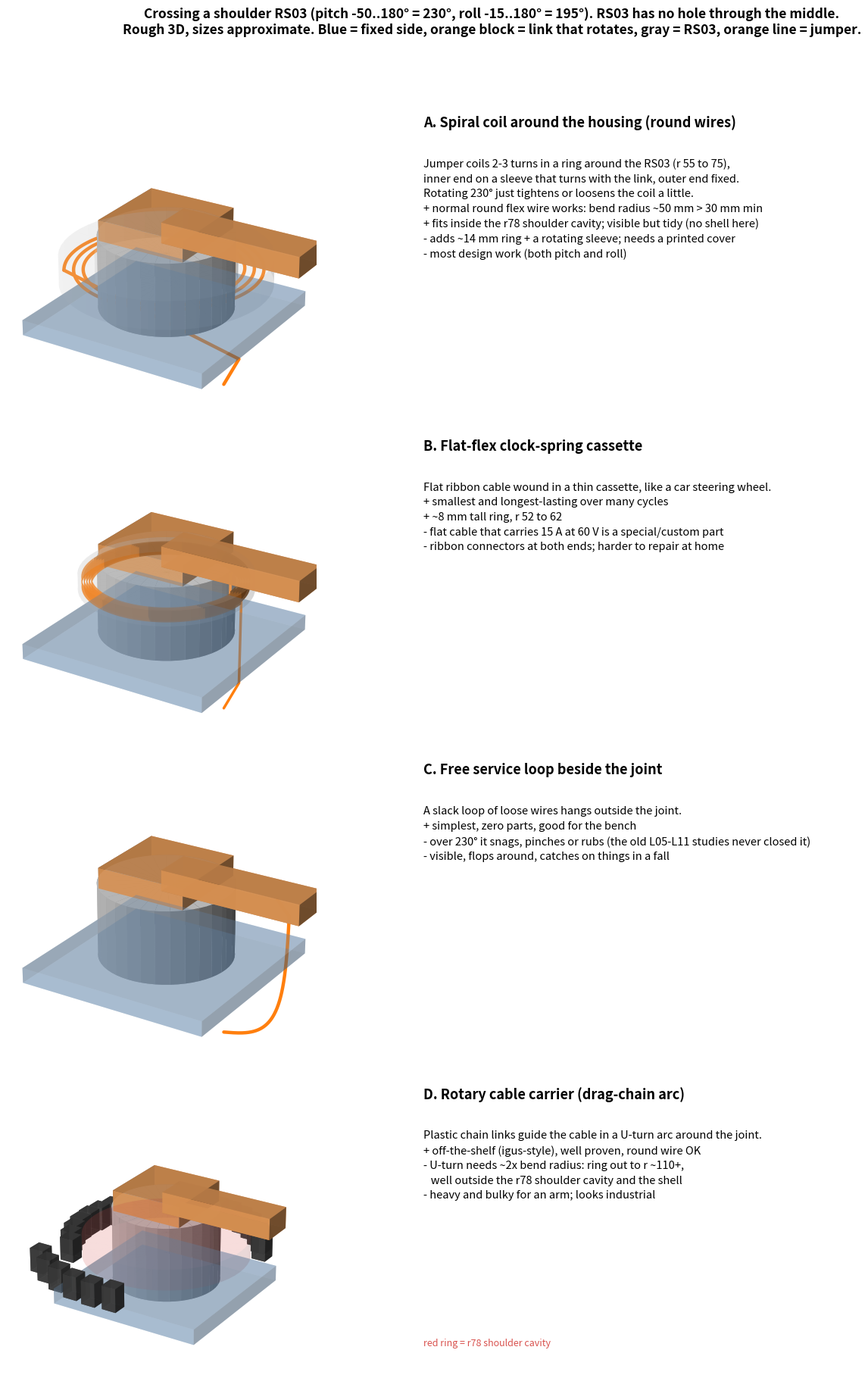

This chart was generated by the following Python code: (Note: this script raises an exception after producing the figure.)
"""Sheet 2: ways to get the trunk across a shoulder RS03 joint (pitch 230°, roll 195°). Rough 3D, approximate sizes (mm)."""
import matplotlib
matplotlib.use("Agg")
import matplotlib.pyplot as plt
import numpy as np

ORG, GRAY, LINK, FIX = "#ff7f0e", "#b5b5b5", "#f3a35c", "#7fa7d1"
R, H = 50, 57  # RS03 approx radius / axial length

def cyl(ax, r, z0, z1, color, alpha=1.0, n=60):
    t = np.linspace(0, 2 * np.pi, n); z = np.array([z0, z1])
    T, Z = np.meshgrid(t, z)
    ax.plot_surface(r * np.cos(T), r * np.sin(T), Z, color=color, alpha=alpha, linewidth=0, shade=True)
    for zz in (z0, z1):
        rr = np.linspace(0, r, 2); T2, RR = np.meshgrid(t, rr)
        ax.plot_surface(RR * np.cos(T2), RR * np.sin(T2), np.full_like(RR, zz), color=color, alpha=alpha, linewidth=0, shade=True)

def box(ax, c, s, color, alpha=1.0):
    x, y, z = c; dx, dy, dz = s
    X = [x - dx / 2, x + dx / 2]; Y = [y - dy / 2, y + dy / 2]; Z = [z - dz / 2, z + dz / 2]
    for a in (0, 1):
        xx, yy = np.meshgrid(X, Y); ax.plot_surface(xx, yy, np.full_like(xx, Z[a]), color=color, alpha=alpha)
        xx, zz = np.meshgrid(X, Z); ax.plot_surface(xx, np.full_like(xx, Y[a]), zz, color=color, alpha=alpha)
        yy, zz = np.meshgrid(Y, Z); ax.plot_surface(np.full_like(yy, X[a]), yy, zz, color=color, alpha=alpha)

def scene(ax, title):
    cyl(ax, R, 0, H, GRAY)
    box(ax, (0, 0, -6), (150, 150, 12), FIX, 0.35)          # torso bracket (fixed)
    box(ax, (0, 0, H + 8), (70, 70, 16), LINK, 0.9)          # output link (rotates)
    box(ax, (60, 0, H + 8), (110, 30, 16), LINK, 0.9)
    ax.set_xlim(-110, 110); ax.set_ylim(-110, 110); ax.set_zlim(-30, 140)
    ax.set_box_aspect((1, 1, 0.77), zoom=1.55); ax.view_init(24, -58); ax.set_axis_off()

def cable(ax, x, y, z, lw=3.2, color=ORG):
    ax.plot(x, y, z, color=color, lw=lw, solid_capstyle="round", zorder=10)

fig = plt.figure(figsize=(15, 19))
PANEL_H = 0.225
def panel(i):
    y0 = 0.935 - PANEL_H * i
    return fig.add_axes([0.0, y0 - PANEL_H + 0.01, 0.42, PANEL_H - 0.01], projection="3d"), y0

fig.suptitle("Crossing a shoulder RS03 (pitch -50..180° = 230°, roll -15..180° = 195°). RS03 has no hole through the middle.\n"
             "Rough 3D, sizes approximate. Blue = fixed side, orange block = link that rotates, gray = RS03, orange line = jumper.",
             fontsize=12.5, fontweight="bold", y=0.99)

notes = {
 1: ("A. Spiral coil around the housing (round wires)",
     "Jumper coils 2-3 turns in a ring around the RS03 (r 55 to 75),\ninner end on a sleeve that turns with the link, outer end fixed.\n"
     "Rotating 230° just tightens or loosens the coil a little.\n"
     "+ normal round flex wire works: bend radius ~50 mm > 30 mm min\n+ fits inside the r78 shoulder cavity; visible but tidy (no shell here)\n"
     "- adds ~14 mm ring + a rotating sleeve; needs a printed cover\n- most design work (both pitch and roll)"),
 2: ("B. Flat-flex clock-spring cassette",
     "Flat ribbon cable wound in a thin cassette, like a car steering wheel.\n"
     "+ smallest and longest-lasting over many cycles\n+ ~8 mm tall ring, r 52 to 62\n"
     "- flat cable that carries 15 A at 60 V is a special/custom part\n- ribbon connectors at both ends; harder to repair at home"),
 3: ("C. Free service loop beside the joint",
     "A slack loop of loose wires hangs outside the joint.\n"
     "+ simplest, zero parts, good for the bench\n"
     "- over 230° it snags, pinches or rubs (the old L05-L11 studies never closed it)\n- visible, flops around, catches on things in a fall"),
 4: ("D. Rotary cable carrier (drag-chain arc)",
     "Plastic chain links guide the cable in a U-turn arc around the joint.\n"
     "+ off-the-shelf (igus-style), well proven, round wire OK\n"
     "- U-turn needs ~2x bend radius: ring out to r ~110+,\n   well outside the r78 shoulder cavity and the shell\n- heavy and bulky for an arm; looks industrial"),
}

# A spiral
ax, y0 = panel(0); scene(ax, notes[1][0]); fig.text(0.44, y0 - 0.02, notes[1][0], fontsize=13, fontweight="bold", va="top"); fig.text(0.44, y0 - 0.05, notes[1][1], fontsize=10.5, va="top", linespacing=1.5)
cyl(ax, 52, 20, 42, "#dddddd", 0.25); cyl(ax, 78, 20, 42, "#cccccc", 0.12)
t = np.linspace(0, 2 * np.pi * 2.6, 400); r = 56 + (74 - 56) * t / t[-1]
cable(ax, r * np.cos(t), r * np.sin(t), np.full_like(t, 31))
cable(ax, [74 * np.cos(t[-1]), 95, 95], [74 * np.sin(t[-1]), -60, -80], [31, 10, 0])  # outer end to torso
cable(ax, [56, 56, 60], [0, 0, 0], [31, H, H + 8])                                       # inner end up the sleeve to link

# B flat-flex cassette (vertical ribbon spiral)
ax, y0 = panel(1); scene(ax, notes[2][0]); fig.text(0.44, y0 - 0.02, notes[2][0], fontsize=13, fontweight="bold", va="top"); fig.text(0.44, y0 - 0.05, notes[2][1], fontsize=10.5, va="top", linespacing=1.5)
t = np.linspace(0, 2 * np.pi * 5, 500); r = 53 + 9 * t / t[-1]
T, Z = np.meshgrid(t, [36, 44]); RR = 53 + 9 * T / t[-1]
ax.plot_surface(RR * np.cos(T), RR * np.sin(T), Z, color=ORG, alpha=0.85, linewidth=0)
cyl(ax, 64, 34, 46, "#cccccc", 0.18)
cable(ax, [62, 95, 95], [0, -60, -80], [40, 10, 0], lw=2.5)
cable(ax, [53, 53, 60], [0, 0, 0], [40, H, H + 8], lw=2.5)

# C service loop
ax, y0 = panel(2); scene(ax, notes[3][0]); fig.text(0.44, y0 - 0.02, notes[3][0], fontsize=13, fontweight="bold", va="top"); fig.text(0.44, y0 - 0.05, notes[3][1], fontsize=10.5, va="top", linespacing=1.5)
s = np.linspace(0, 1, 200)
x = 95 - 10 * np.sin(np.pi * s) + 15 * s; y = -80 + 60 * s + 45 * np.sin(np.pi * s); z = 0 + (H + 8) * s - 55 * np.sin(np.pi * s)
cable(ax, x, y, z); cable(ax, [x[-1], 90], [y[-1], 0], [z[-1], H + 8])

# D drag chain
ax, y0 = panel(3); scene(ax, notes[4][0]); fig.text(0.44, y0 - 0.02, notes[4][0], fontsize=13, fontweight="bold", va="top"); fig.text(0.44, y0 - 0.05, notes[4][1], fontsize=10.5, va="top", linespacing=1.5)
ax.set_xlim(-140, 140); ax.set_ylim(-140, 140)
for k, th in enumerate(np.linspace(np.pi * 0.15, np.pi * 1.55, 26)):
    rr = 118 if th > np.pi * 1.25 else 88
    box(ax, (rr * np.cos(th), rr * np.sin(th), 28), (14, 14, 18), "#444444", 0.85)
t = np.linspace(np.pi * 1.25, np.pi * 1.55, 40)
cable(ax, 103 + 15 * np.cos(np.linspace(0, np.pi, 40)) * 0 + 0 * t, 0 * t, 28 + 0 * t, lw=0.1)
th = np.linspace(np.pi * 0.15, np.pi * 1.25, 120)
cable(ax, 88 * np.cos(th), 88 * np.sin(th), np.full_like(th, 28), lw=2)
cyl(ax, 78, 20, 36, "#d9534f", 0.10)

fig.text(0.44, 0.935 - PANEL_H * 3 - 0.2, "red ring = r78 shoulder cavity", fontsize=9, color="#d9534f")
fig.savefig(__file__.replace("crossing_sheet.py", "TRUNK_OPTIONS_SHOULDER_CROSSING.png"), dpi=150)
